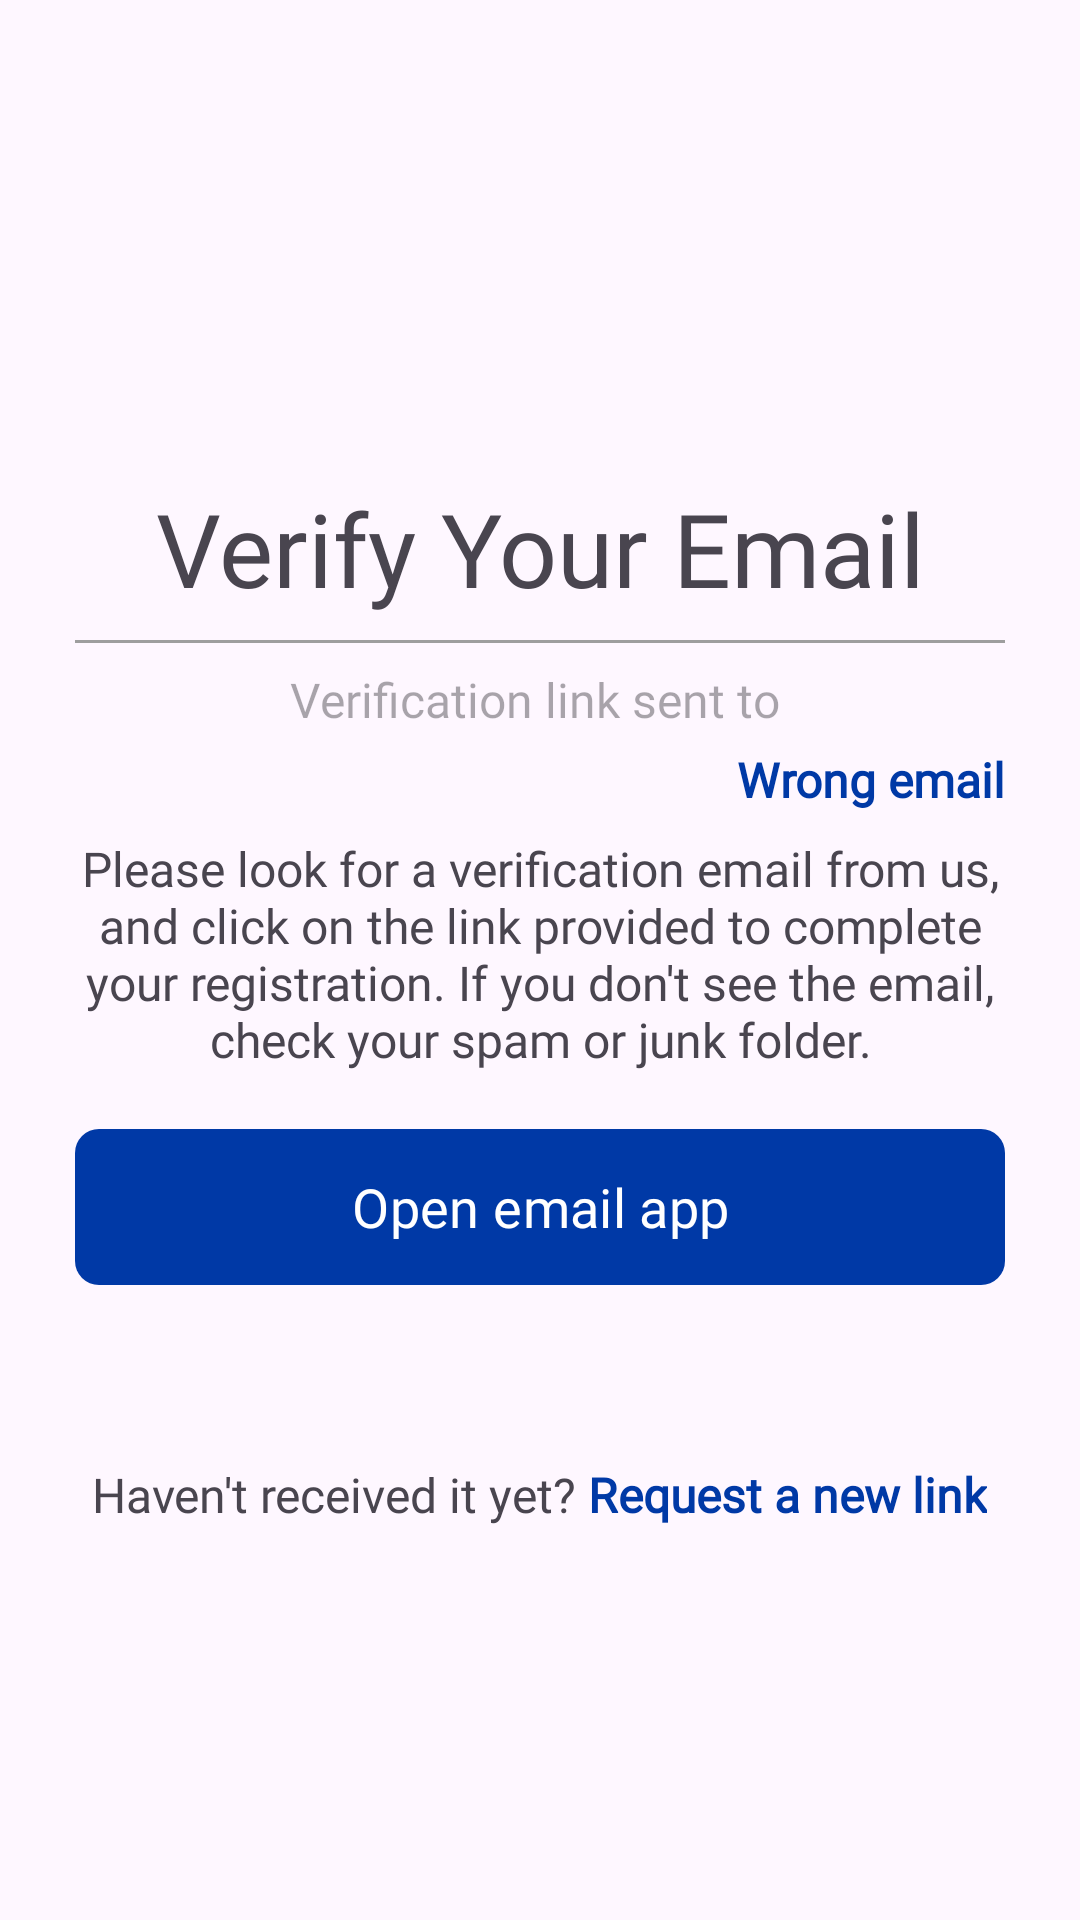

Android layout source for this screen:
<!-- AndroidManifest.xml: application theme Theme.CipherNotes -->
<!-- res/layout/fragment_email_verify.xml -->
<?xml version="1.0" encoding="utf-8"?>
<LinearLayout xmlns:android="http://schemas.android.com/apk/res/android"
    xmlns:tools="http://schemas.android.com/tools"
    android:layout_width="match_parent"
    android:layout_height="match_parent"
    xmlns:app="http://schemas.android.com/apk/res-auto"
    android:orientation="vertical"
    tools:context=".fragments.EmailVerifyFragment">

    <ImageView
        android:layout_width="match_parent"
        android:layout_height="90dp"
        android:layout_marginHorizontal="25dp"
        android:layout_marginTop="50dp"
        android:layout_marginBottom="20dp"
        android:src="@drawable/email"/>

    <TextView
        android:layout_width="match_parent"
        android:layout_height="wrap_content"
        android:text="Verify Your Email"
        android:textSize="34sp"
        android:gravity="center"
        android:layout_marginHorizontal="25dp"
        android:fontFamily="@font/crimson_pro"/>
    <View
        android:layout_width="match_parent"
        android:layout_height="1dp"
        android:layout_marginVertical="8dp"
        android:layout_marginHorizontal="25dp"
        android:background="@color/forgotPasswordColor"/>

    <TextView
        android:id="@+id/email_textBox"
        android:layout_width="match_parent"
        android:layout_height="wrap_content"
        android:textSize="16sp"
        android:layout_marginBottom="5dp"
        android:gravity="center"
        android:hint="Verification link sent to "
        android:layout_marginHorizontal="25dp"
        android:fontFamily="@font/crimson_pro"/>
    <TextView
        android:id="@+id/wrongEmailButton"
        android:layout_width="match_parent"
        android:layout_height="wrap_content"
        android:textSize="16sp"
        android:gravity="end"
        android:layout_marginHorizontal="25dp"
        android:textStyle="bold"
        android:textColor="@color/buttonColor"
        android:fontFamily="@font/crimson_pro"
        android:text="Wrong email"/>

    <TextView
        android:layout_width="match_parent"
        android:layout_height="wrap_content"
        android:textSize="16sp"
        android:gravity="center"
        android:layout_marginTop="8dp"
        android:layout_marginHorizontal="25dp"
        android:fontFamily="@font/crimson_pro"
        android:text="Please look for a verification email from us, and click on the link provided to complete your registration. If you don't see the email, check your spam or junk folder."/>

    <com.google.android.material.button.MaterialButton
        android:id="@+id/openEmailButton"
        android:layout_marginTop="15dp"
        android:layout_width="match_parent"
        android:layout_height="60dp"
        android:textColor="@color/white"
        android:fontFamily="@font/crimson_pro"
        app:cornerRadius="8dp"
        android:elevation="15dp"
        android:layout_marginHorizontal="25dp"
        android:textSize="18sp"
        app:backgroundTint="@color/buttonColor"
        android:text="Open email app"/>

    <LinearLayout
        android:layout_width="match_parent"
        android:layout_height="wrap_content"
        android:gravity="center"
        android:layout_marginBottom="20dp"
        android:layout_marginTop="55dp"
        android:layout_gravity="bottom"
        android:orientation="horizontal">
        <TextView
            android:layout_width="wrap_content"
            android:layout_height="wrap_content"
            android:textSize="16sp"
            android:fontFamily="@font/crimson_pro"
            android:text="Haven't received it yet? "/>

        <TextView
            android:id="@+id/requestNewLink"
            android:layout_width="wrap_content"
            android:layout_height="wrap_content"
            android:textSize="16sp"
            android:textStyle="bold"
            android:textColor="@color/buttonColor"
            android:fontFamily="@font/crimson_pro"
            android:text="Request a new link"/>

    </LinearLayout>

</LinearLayout>
<!-- resources referenced by this layout -->
<resources>
  <color name="buttonColor">#0039a6</color>
  <color name="forgotPasswordColor">#9E9E9E</color>
  <color name="white">#FFFFFFFF</color>
  <style name="Theme.CipherNotes" parent="Base.Theme.CipherNotes" />
  <style name="Base.Theme.CipherNotes" parent="Theme.Material3.DayNight.NoActionBar">
          
          
      </style>
</resources>
